Run: headless pygame with SDL's dummy video driver; simulated clock (each Clock.tick advances the game by its frame time, no real sleeping); random seed 0; keys injected as events and as key.get_pressed() state; no mouse input.
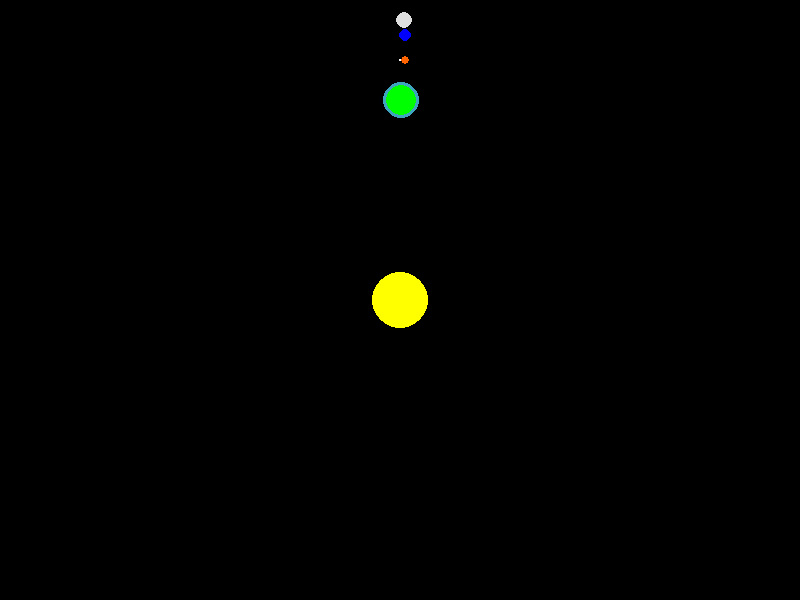
Frame 1 of 4 · flips 1–60 · no input
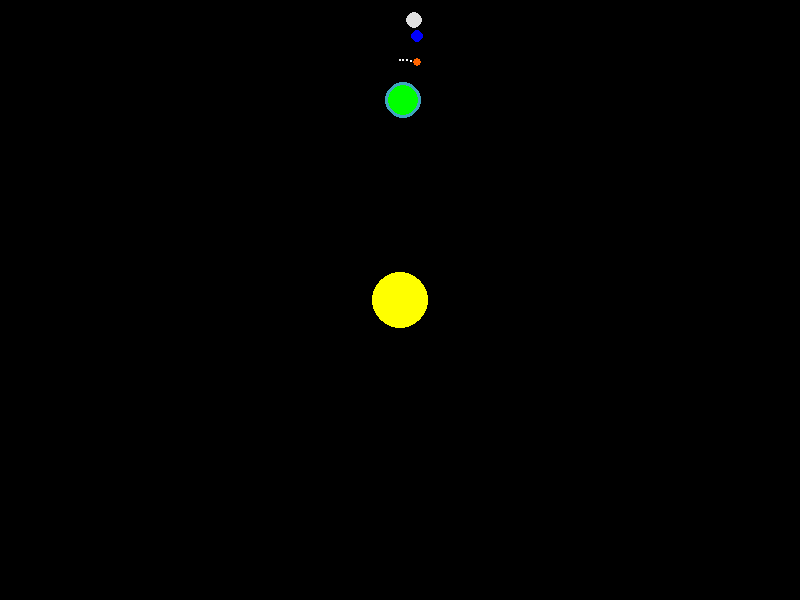
Frame 2 of 4 · flips 61–180 · tapped SPACE, RETURN · held RIGHT (→), D
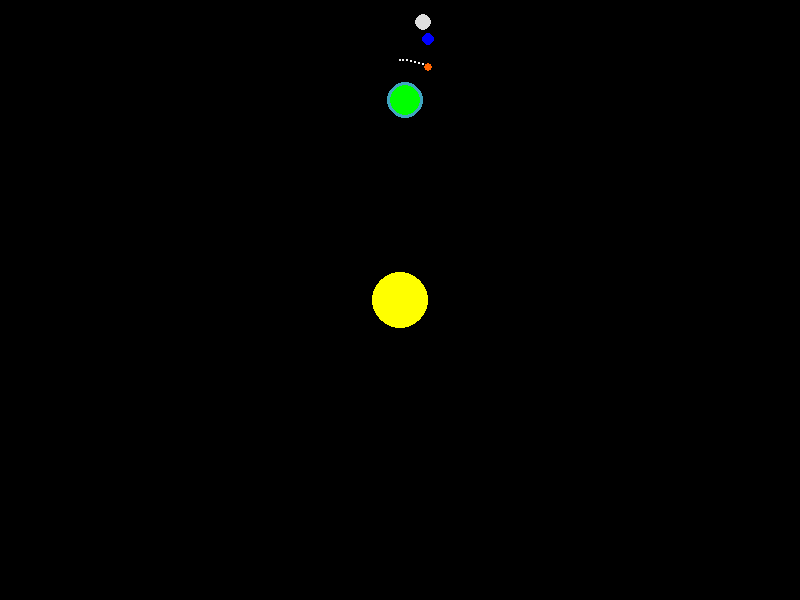
Frame 3 of 4 · flips 181–300 · held DOWN (↓), S
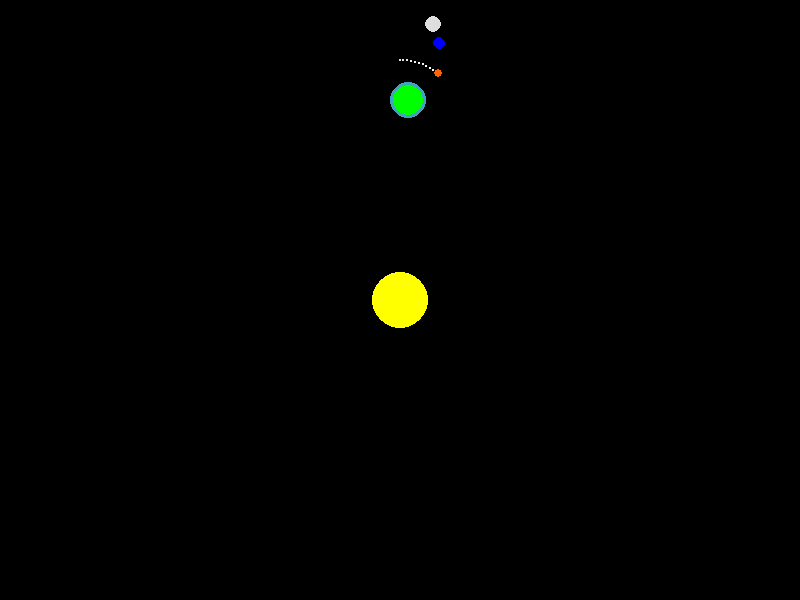
Frame 4 of 4 · flips 301–420 · held LEFT (←), A, UP (↑), W

The pygame program that drew these frames:

import pygame, math, sys

from random import randint

background_colour = (0,0,0)
(width, height) = (800, 600)
screen = pygame.display.set_mode((width, height))
pygame.display.set_caption('Tutorial 1')
screen.fill(background_colour)
running = True

ang=0

ballx=400
bally=100

lunx=400
lunny=65


def x(angle,magnitude):
	return math.cos(angle)*magnitude

def y(angle,magnitude):
	return math.sin(angle)*magnitude

def draw():
	pygame.draw.circle(screen,(255,255,0), (width//2, height//2), 28)




class Planet(object):
	def __init__(self,x=0,y=0,size=10,colour=(255,255,255),speed=0.001,orbRadius=100,atmos=(False,0),trail=False,vx=0,vy=0): # atmos: atmos[0]=true/false, atmos[1] = colour
		self.x=x
		self.y=y
		self.angle=0
		self.size=size
		self.colour=colour
		self.speed=speed
		self.orbitRadius=orbRadius
		self.atmosphere=atmos
		self.trail=[(self.x,self.y)]
		self.trailTrue=trail
		self.count=0
		self.vx=vx
		self.vy=vy

	def draw(self):
		

		self.count+=1
		if self.trailTrue==True:

			for i in range(0,  min(len(self.trail),99)):
				pygame.draw.circle(screen,(2.55*(100-i),2.55*(100-i),2.55*(100-i)),(int(self.trail[i][0]),int(self.trail[i][1])),1)


		if self.atmosphere[0]==True:
			pygame.draw.circle(screen, self.atmosphere[1],(int(self.x),int(self.y)), int(self.size+self.size/5))
		pygame.draw.circle(screen, self.colour, (int(self.x),int(self.y)), self.size)


	def move(self,origin):
		self.angle+=1*self.speed
		self.x+=x(self.angle,self.orbitRadius)*self.speed+origin[0]+self.vx
		self.y+=y(self.angle,self.orbitRadius)*self.speed+origin[1]+self.vy

		
		if self.trailTrue==True and self.count%int(40)==0:
			self.trail.append((0,0))
			for i in reversed(range(0,  min(len(self.trail)-1,99))):
				self.trail[i+1]=self.trail[i]


			self.trail[0]=(self.x,self.y)  #x,y


	def xoff(self):
		return x(self.angle,self.orbitRadius)*self.speed

	def yoff(self):
		return y(self.angle,self.orbitRadius)*self.speed





# class GravityPlanet():
# 	def __init__(self,x,y,vx,vy,a,mass,size):
# 		self.x=x
# 		self.y=y
# 		self.vx=vx
# 		self.vy=vy
# 		self.a=a
# 		self.mass=mass
# 		self.size=size
# 		self.distance=1
# 		self.flip=True


# 	def draw(self):
# 		pygame.draw.circle(screen,(255,255,255),(int(self.x),int(self.y)),int(self.size))

# 	def move(self,m2,planet2x,planet2y): #m2 = the mass of the object you're orbiting around
# 		#self.a=((m2**2)*self.mass)/self.dist((self.x,self.y),(planet2x,planet2y))
# 		self.a=0.0007

# 		if self.y>400 and self.flip==True:
# 			self.a=-1*self.a
# 			self.flip=False



# 		self.vx+=self.a*((self.abs(self.x-planet2x))/(self.abs(self.x-planet2x)+self.abs(self.y-planet2y)))
# 		self.vy+=self.a*((self.abs(self.y-planet2y))/(self.abs(self.x-planet2x)+self.abs(self.y-planet2y)))
# 		self.x+=self.vx
# 		self.y+=self.vy

# 	def dist(self,a,b):#a and b take an x and a y parameter
		
# 		self.distance=math.sqrt((a[0]-b[0])**2+(a[1]-b[1])**2)
# 		if self.distance>0 or self.distance<0:
# 			return self.distance
# 		return 0.001


# 	def abs(self,n):
# 		if n>=0:
# 			return n
# 		return n*-1


# pa=GravityPlanet(400,100,0.1,0,0,0.1,10)
# psun=GravityPlanet(400,300,0,0,0,10,20)





	


planet=Planet(400,100,15,(0,255,0), 0.0001, 200,(True,(63, 165, 191, 0.37)),False)
moon=Planet(400,20,8,(222,222,222), 0.00075,80,(False,0),False)
moon2=Planet(400,60,4,(255,100,0),0.002,40,(False,0),True)
moon3=Planet(400,35,6,(0,0,255),0.0012,65,(False,0))
#moon4=Planet(300,200,25,(255,0,255),0.001,100,vx=0.05,vy=0)





running = True

while running:

	screen.fill(background_colour)

	for event in pygame.event.get():
		if event.type == pygame.QUIT:
			pygame.quit()
			sys.exit()
	
	draw()
	# pa.draw()
	# psun.draw()

	# pa.move((psun.mass),(psun.x),(psun.y))
	#psun.move((pa.mass),(pa.x),(pa.y))
	planet.draw()
	planet.move((0,0)) # add [thing your orbiting around].xoff/yoff()
	

	moon.draw()
	moon.move((planet.xoff(),planet.yoff()))

	moon2.draw()
	moon2.move((planet.xoff(),planet.yoff()))

	moon3.draw()
	moon3.move((planet.xoff(),planet.yoff()))

	#moon4.draw()
	#moon4.move((0,0))
	pygame.display.flip()
